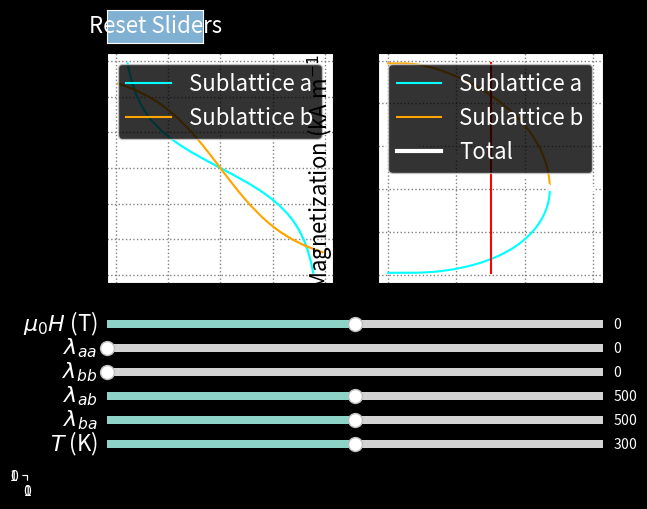

This chart was generated by the following Python code:
#!/usr/bin/env python3
# -*- coding: utf-8 -*-
"""
Created on Mon Jun 29 2020
Last updated Mon Jun 29 2020
@author: Brett MacNeil
"""

import numpy as np
import matplotlib.pyplot as plt 
from matplotlib.widgets import Slider, Button
from scipy.optimize import fsolve
from scipy.constants import physical_constants as cst


### Set up figure
###______________________________________________________________

# Generate figure
fig, [ax1, ax2] = plt.subplots(1, 2)
a = plt.axes([0,0,0,0]) # Dummy axes
plt.subplots_adjust(bottom=0.4)
plt.style.use('dark_background')
#plt.style.use('lab')

# Label axes
ax1.set_xlabel(r'$M_{b}$ (kA m$^{-1}$)', fontsize=16)
ax1.set_ylabel(r'$M_{a}$ (kA m$^{-1}$)', fontsize=16)
ax1.grid(color='grey', linestyle='dotted', linewidth=1)

ax2.set_xlabel('Temperature (K)', fontsize=16)
ax2.set_ylabel(r'Magnetization (kA m$^{-1}$)', fontsize=16)
ax2.grid(color='grey', linestyle='dotted', linewidth=1)


### Constants
###______________________________________________________________

numpoints = 500           # Number of points used in equation solver

# Physical constants
mu0 = cst['vacuum mag. permeability'][0]      # Permeability of free space
me = cst['electron mass'][0]                  # Electron mass [kg]
h = cst['Planck constant'][0]                 # Planck constant [J-s]
hbar = cst['reduced Planck constant'][0]      # Reduced Planck constant
e = cst['atomic unit of charge'][0]           # Elementary charge [C]
muB = cst['Bohr magneton'][0]                 # Bohr Magneton
g = -cst['electron g factor'][0]              # G-factor
kB = cst['Boltzmann constant'][0]             # Boltzmann constant [J/K]

#Sublattice parameters
Na = 8.441e27             # Moments per unit volume in sublattice A
Nb = 12.66e27             # Moments per unit volume in sublattice B
Ja = 5/2                  # Total AM quantum number for sublattice A
Jb = 5/2                  # Total AM quantum number for sublattice B
ga = g                    # Lande g-factor for sublattice A  
gb = g                    # Lande g-factor for sublattice B

mua_max = ga*muB*Ja       # Maximum moment on sublattice A
Ma_max = Na*ga*muB*Ja     # Maximum magnetization of sublattice A
mub_max = gb* muB*Jb      # Maximum moment on sublattice B
Mb_max = Nb*gb*muB*Jb     # Maximum magnetization of sublattice B

### Function definitions
###______________________________________________________________

def coth(x):
    return 1/np.tanh(x)


def brillouin(y, J):
    eps = 1e-3 # should be small
    y = np.array(y); B = np.empty(y.shape)
    m = np.abs(y)>=eps # mask for selecting elements 
                       # y[m] is data where |y|>=eps;
                       # y[~m] is data where |y|<eps;
    
    B[m] = (2*J+1)/(2*J)*coth((2*J+1)*y[m]/(2*J)) - coth(y[m]/(2*J))/(2*J)
    
    # First order approximation for small |y|<eps
    # Approximation avoids divergence at origin
    B[~m] = ((2*J+1)**2/J**2/12-1/J**2/12)*y[~m]
    
    return B


def get_intersect(z1, z2, x, y):
    diff = np.sign(z2-z1) # array with distinct boundary
                          # this boundary between -1's and 1's
                          # is the intersection curve of the two 
                          # surfaces z1 and z2
                                      
    c = a.contour(x, y, diff)
    a.cla() # Clear dummy axes
    
    data = c.allsegs[0][0] # intersection contour
    x = data[:, 0]
    y = data[:, 1]
                           # Return (x,y) of intersect curve              
    return (x, y)


def mag_eq_a(Ma, Mb, lam_aa, lam_ab, T, H):
    arg = mu0 * mua_max * (H - lam_aa * Ma - lam_ab * Mb) / (kB*T)
    return Ma_max * brillouin(arg, Ja)


def mag_eq_b(Ma, Mb, lam_bb, lam_ba, T, H):
    arg = mu0 * mub_max * (H - lam_ba * Ma - lam_bb * Mb) / (kB*T)
    return Mb_max * brillouin(arg, Jb)


def equations(mags, lam, T, H):
    Ma, Mb = mags
    lam_aa, lam_bb, lam_ab, lam_ba = lam
    eq1 = mag_eq_a(Ma, Mb, lam_aa, lam_ab, T, H) - Ma
    eq2 = mag_eq_b(Ma, Mb, lam_bb, lam_ba, T, H) - Mb
    return (eq1, eq2)


def get_mag(T_min, T_max, numpoints, lam, H):
    
    Tvec = np.linspace(T_min, T_max, numpoints)
    Ma = np.empty(numpoints)
    Mb = np.empty(numpoints)
    guess = [-Ma_max, Mb_max] # Initial guess
    
    for i in range(numpoints):
        ma, mb = fsolve(equations, x0=guess, args=(lam, Tvec[i], H))
        Ma[i] = ma; Mb[i] = mb
        guess = [ma, mb]
        
    return (Tvec, Ma, Mb)

    ### Sliders and buttons
###______________________________________________________________

# External field
H_loc = plt.axes([0.125, 0.30, 0.775, 0.03])
H_init = 0/mu0
H_max = 10.
H_min = -10.
H_sl = Slider(H_loc, label=r'$\mu_0 H$ (T)', valmin=H_min, \
                   valmax=H_max, valinit=H_init)
H_sl.label.set_size(16)

# Coupling constants
lam_aa_loc = plt.axes([0.125, 0.25, 0.775, 0.03])
lam_aa_init = 0.
lam_aa_max = 1000.
lam_aa_min = 0.
lam_aa_sl = Slider(lam_aa_loc, label=r'$\lambda_{aa}$', valmin=lam_aa_min, \
                   valmax=lam_aa_max, valinit=lam_aa_init)
lam_aa_sl.label.set_size(16)

lam_bb_loc = plt.axes([0.125, 0.20, 0.775, 0.03])
lam_bb_init = 0.
lam_bb_max = 1000.
lam_bb_min = 0.
lam_bb_sl = Slider(lam_bb_loc, label=r'$\lambda_{bb}$', valmin=lam_bb_min, \
                   valmax=lam_bb_max, valinit=lam_bb_init)
lam_bb_sl.label.set_size(16)

lam_ab_loc = plt.axes([0.125, 0.15, 0.775, 0.03])
lam_ab_init = 500.
lam_ab_max = 1000.
lam_ab_min = 0.
lam_ab_sl = Slider(lam_ab_loc, label=r'$\lambda_{ab}$', valmin=lam_ab_min, \
                   valmax=lam_ab_max, valinit=lam_ab_init)
lam_ab_sl.label.set_size(16)

lam_ba_loc = plt.axes([0.125, 0.10, 0.775, 0.03])
lam_ba_init = 500.
lam_ba_max = 1000.
lam_ba_min = 0.
lam_ba_sl = Slider(lam_ba_loc, label=r'$\lambda_{ba}$', valmin=lam_ba_min, \
                   valmax=lam_ba_max, valinit=lam_ba_init)
lam_ba_sl.label.set_size(16)

# Temperature
T_loc = plt.axes([0.125, 0.05, 0.775, 0.03])
T_init = 300.
T_max = 600.
T_min = 1.
T_sl = Slider(T_loc, label=r'$T$ (K)', valmin=T_min, valmax=T_max, \
              valinit=T_init)
T_sl.label.set_size(16)

# Reset button
rst_loc = plt.axes([0.125, 0.9, 0.15, 0.07])
rst_button = Button(rst_loc, 'Reset Sliders', color='C4', hovercolor='C3')
rst_button.label.set_size(16)


### Plots
### Magnetization is divided by 1000 to match plotting units of kA/m
###______________________________________________________________

# Self-consistent subplot (Left, axis 1)
Ma_scale = np.linspace(-Ma_max, Ma_max, numpoints)
Mb_scale = np.linspace(-Mb_max, Mb_max, numpoints)

Ma_grid, Mb_grid = np.meshgrid(Ma_scale, Mb_scale)

# Brillouin function surface
Ma_surf = mag_eq_a(Ma_grid, Mb_grid, lam_aa_init, lam_ab_init, T_init, H_init)
Mb_surf = mag_eq_b(Ma_grid, Mb_grid, lam_bb_init, lam_ba_init, T_init, H_init)

# Self-consistent solutions
# Intersect of Brillouin surfaces and Ma or Mb plane
Ma_x, Ma_y = get_intersect(Ma_grid, Ma_surf, Ma_grid, Mb_grid)
Mb_x, Mb_y = get_intersect(Mb_grid, Mb_surf, Ma_grid, Mb_grid)
Ma_x /= 1e3
Mb_x /= 1e3
Ma_y /= 1e3
Mb_y /= 1e3

Ma_plot1, = ax1.plot(Ma_x, Ma_y, color='cyan')
Mb_plot1, = ax1.plot(Mb_x, Mb_y, color='orange')

# Magnetization-temperature subplot (Right, axis 2)
lam_init = [lam_aa_init, lam_bb_init, lam_ab_init, lam_ba_init]
Temp_vec, Mag_a, Mag_b = get_mag(T_min, T_max, numpoints, lam_init, H_init)
Mag_a /= 1e3
Mag_b /= 1e3

Ma_plot2, = ax2.plot(Temp_vec, Mag_a, color='cyan')
Mb_plot2, = ax2.plot(Temp_vec, Mag_b, color='orange')
Mtot_plot2, = ax2.plot(Temp_vec, (Mag_a+Mag_b), color='white', linewidth=3)
Mag_min = min( min(Mag_a), min(Mag_b) )
Mag_max = max( max(Mag_a), max(Mag_b) )

Temp_line, = ax2.plot([T_init,T_init], [Mag_min, Mag_max], color='red')

ax1.legend([r'Sublattice a', 'Sublattice b'], loc=1, fontsize=16)
ax2.legend([r'Sublattice a', 'Sublattice b', 'Total'], loc=1, fontsize=16)


### Updates
###______________________________________________________________

def update(val):
    # Pull val from sliders
    H_new = H_sl.val/mu0
    lam_aa_new = lam_aa_sl.val
    lam_bb_new = lam_bb_sl.val
    lam_ab_new = lam_ab_sl.val
    lam_ba_new = lam_ba_sl.val
    T_new = T_sl.val
    
    # Update axis 1
    Ma_surf_new = mag_eq_a(Ma_grid, Mb_grid, lam_aa_new, lam_ab_new, T_new, \
                           H_new)
    Mb_surf_new = mag_eq_b(Ma_grid, Mb_grid, lam_bb_new, lam_ba_new, T_new, \
                           H_new)
    Ma_x_new, Ma_y_new = get_intersect(Ma_grid, Ma_surf_new, Ma_grid, Mb_grid)
    Mb_x_new, Mb_y_new = get_intersect(Mb_grid, Mb_surf_new, Ma_grid, Mb_grid)
    Ma_x_new /= 1e3
    Mb_x_new /= 1e3
    Ma_y_new /= 1e3
    Mb_y_new /= 1e3
    
    Ma_plot1.set_xdata(Ma_x_new)
    Ma_plot1.set_ydata(Ma_y_new)
    Mb_plot1.set_xdata(Mb_x_new)
    Mb_plot1.set_ydata(Mb_y_new)
    
    # Update axis 2
    lam_new = [lam_aa_new, lam_bb_new, lam_ab_new, lam_ba_new]
    _, Mag_a_new, Mag_b_new = get_mag(T_min, T_max, numpoints, lam_new, H_new)
    Mag_a_new /= 1e3
    Mag_b_new /= 1e3
    Mag_min_new = min( min(Mag_a_new), min(Mag_b_new) )
    Mag_max_new = max( max(Mag_a_new), max(Mag_b_new) )
    
    Ma_plot2.set_ydata(Mag_a_new)
    Mb_plot2.set_ydata(Mag_b_new)
    Mtot_plot2.set_ydata((Mag_a_new+Mag_b_new))
    Temp_line.set_xdata([T_new,T_new])
    Temp_line.set_ydata([Mag_min_new, Mag_max_new])
    
    fig.canvas.draw_idle()
    
    return None
    

def reset(event):
    H_sl.reset()
    lam_aa_sl.reset()
    lam_bb_sl.reset()
    lam_ab_sl.reset()
    lam_ba_sl.reset()
    T_sl.reset()
    return None

H_sl.on_changed(update)
lam_aa_sl.on_changed(update)
lam_bb_sl.on_changed(update)
lam_ab_sl.on_changed(update)
lam_ba_sl.on_changed(update)
T_sl.on_changed(update)
rst_button.on_clicked(reset)

fig.show()